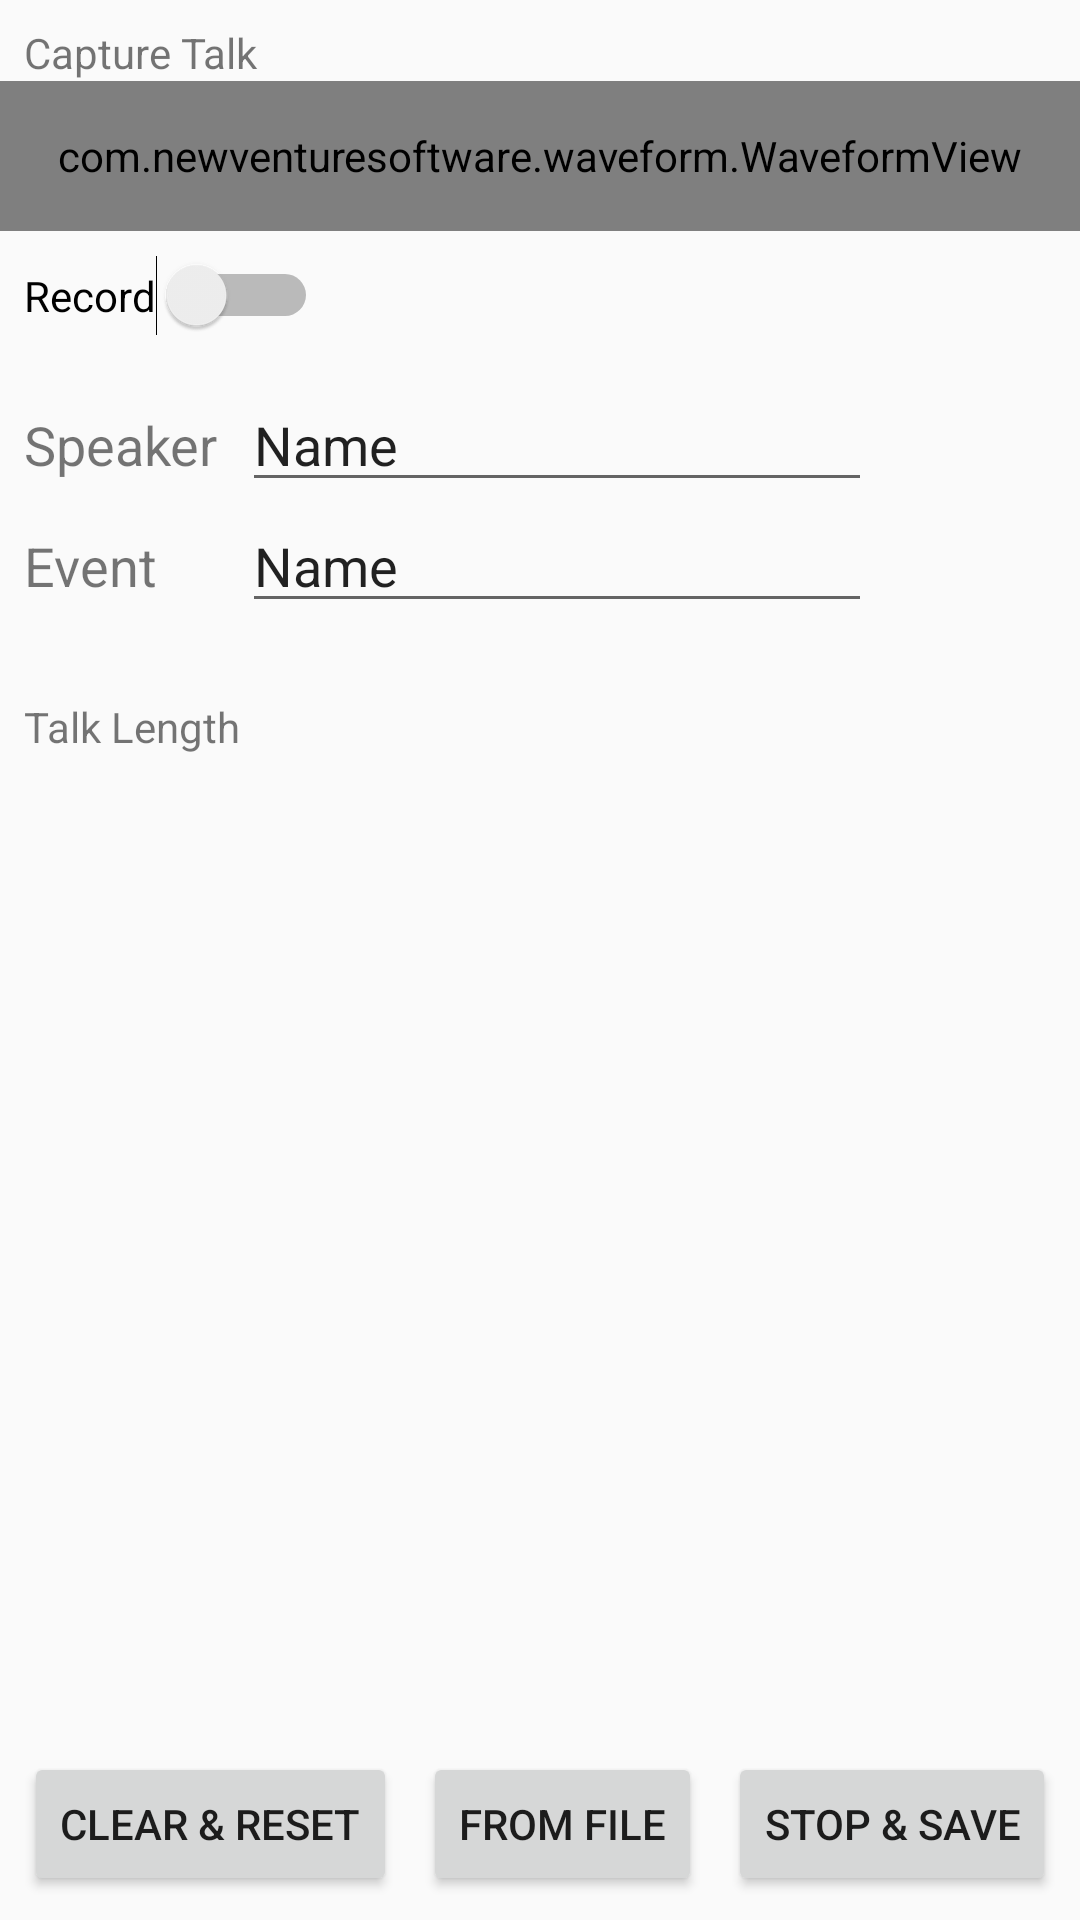

This screen was rendered from an Android layout file. Write that file and the resources it references.
<!-- AndroidManifest.xml: application theme AppTheme -->
<!-- res/layout/fragment_capture_talk.xml -->
<?xml version="1.0" encoding="utf-8"?>
<android.support.constraint.ConstraintLayout xmlns:android="http://schemas.android.com/apk/res/android"
    xmlns:app="http://schemas.android.com/apk/res-auto"
    xmlns:tools="http://schemas.android.com/tools"
    android:layout_width="match_parent"
    android:layout_height="match_parent"
    tools:context=".CaptureTalkFragment">

    <TextView
        android:id="@+id/textView3"
        android:layout_width="0dp"
        android:layout_height="wrap_content"
        android:layout_marginStart="8dp"
        android:layout_marginLeft="8dp"
        android:layout_marginTop="8dp"
        android:layout_marginEnd="8dp"
        android:layout_marginRight="8dp"
        android:text="Capture Talk"
        app:layout_constraintEnd_toEndOf="parent"
        app:layout_constraintStart_toStartOf="parent"
        app:layout_constraintTop_toTopOf="parent" />

    <com.newventuresoftware.waveform.WaveformView
        android:id="@+id/waveformView"
        android:layout_width="match_parent"
        android:layout_height="50dp"
        android:layout_weight="1"
        android:background="#000000"
        app:layout_constraintTop_toBottomOf="@+id/textView3"
        app:mode="RECORDING" />

    <Switch
        android:id="@+id/switch1"
        android:layout_width="wrap_content"
        android:layout_height="wrap_content"
        android:layout_marginStart="8dp"
        android:layout_marginLeft="8dp"
        android:layout_marginTop="8dp"
        android:text="Record"
        app:layout_constraintStart_toStartOf="parent"
        app:layout_constraintTop_toBottomOf="@+id/waveformView" />

    <TextView
        android:id="@+id/textView4"
        android:layout_width="wrap_content"
        android:layout_height="wrap_content"
        android:layout_marginStart="8dp"
        android:layout_marginLeft="8dp"
        android:layout_marginTop="24dp"
        android:text="Speaker"
        android:textSize="18sp"
        app:layout_constraintStart_toStartOf="parent"
        app:layout_constraintTop_toBottomOf="@+id/switch1" />

    <EditText
        android:id="@+id/editText"
        android:layout_width="wrap_content"
        android:layout_height="wrap_content"
        android:layout_marginStart="8dp"
        android:layout_marginLeft="8dp"
        android:ems="10"
        android:inputType="textPersonName"
        android:text="Name"
        app:layout_constraintBaseline_toBaselineOf="@+id/textView4"
        app:layout_constraintStart_toEndOf="@+id/textView4" />

    <TextView
        android:id="@+id/textView5"
        android:layout_width="wrap_content"
        android:layout_height="wrap_content"
        android:layout_marginStart="8dp"
        android:layout_marginLeft="8dp"
        android:layout_marginTop="16dp"
        android:text="Event"
        android:textSize="18sp"
        app:layout_constraintStart_toStartOf="parent"
        app:layout_constraintTop_toBottomOf="@+id/textView4" />

    <EditText
        android:id="@+id/editText2"
        android:layout_width="wrap_content"
        android:layout_height="wrap_content"
        android:ems="10"
        android:inputType="textPersonName"
        android:text="Name"
        app:layout_constraintBaseline_toBaselineOf="@+id/textView5"
        app:layout_constraintStart_toStartOf="@+id/editText" />

    <Button
        android:id="@+id/button_save"
        android:layout_width="wrap_content"
        android:layout_height="wrap_content"
        android:layout_marginEnd="8dp"
        android:layout_marginRight="8dp"
        android:layout_marginBottom="8dp"
        android:text="Stop &amp; Save"
        app:layout_constraintBottom_toBottomOf="parent"
        app:layout_constraintEnd_toEndOf="parent" />

    <Button
        android:id="@+id/button_clear"
        android:layout_width="wrap_content"
        android:layout_height="wrap_content"
        android:layout_marginStart="8dp"
        android:layout_marginLeft="8dp"
        android:layout_marginBottom="8dp"
        android:text="Clear &amp; Reset"
        app:layout_constraintBottom_toBottomOf="parent"
        app:layout_constraintStart_toStartOf="parent" />

    <TextView
        android:id="@+id/textView11"
        android:layout_width="wrap_content"
        android:layout_height="wrap_content"
        android:layout_marginStart="8dp"
        android:layout_marginLeft="8dp"
        android:layout_marginTop="32dp"
        android:text="Talk Length"
        app:layout_constraintStart_toStartOf="parent"
        app:layout_constraintTop_toBottomOf="@+id/textView5" />

    <TextView
        android:id="@+id/talkLength"
        android:layout_width="wrap_content"
        android:layout_height="wrap_content"
        android:layout_marginStart="16dp"
        android:layout_marginLeft="16dp"
        app:layout_constraintBottom_toBottomOf="@+id/textView11"
        app:layout_constraintStart_toEndOf="@+id/textView11" />

    <Button
        android:id="@+id/button"
        android:layout_width="wrap_content"
        android:layout_height="wrap_content"
        android:layout_marginStart="8dp"
        android:layout_marginLeft="8dp"
        android:layout_marginEnd="8dp"
        android:layout_marginRight="8dp"
        android:layout_marginBottom="8dp"
        android:text="From File"
        app:layout_constraintBottom_toBottomOf="parent"
        app:layout_constraintEnd_toStartOf="@+id/button_save"
        app:layout_constraintStart_toEndOf="@+id/button_clear" />


</android.support.constraint.ConstraintLayout>
<!-- resources referenced by this layout -->
<resources>
  <style name="AppTheme" parent="Theme.AppCompat.Light.NoActionBar">
          
          <item name="colorPrimary">@color/colorPrimary</item>
          <item name="colorPrimaryDark">@color/colorPrimaryDark</item>
          <item name="colorAccent">@color/colorAccent</item>
      </style>
  <!-- not gathered from this repository: default colours our renderer supplied (Android Studio template values) -->
  <color name="colorPrimary">#FF6200EE</color>
  <color name="colorPrimaryDark">#FF3700B3</color>
  <color name="colorAccent">#FF03DAC5</color>
</resources>
